Photos from the image-classification dataset "dataset" in the GitHub repository marian4cost/VIPER. Its 2 classes are: antiga, Mercosul plate.

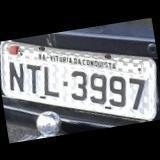
Label: Mercosul plate

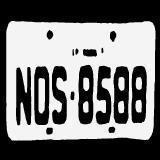
Label: antiga

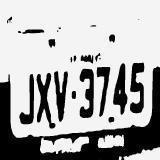
Label: antiga

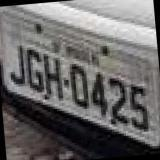
Label: antiga

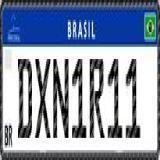
Label: Mercosul plate

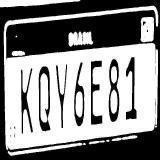
Label: Mercosul plate
